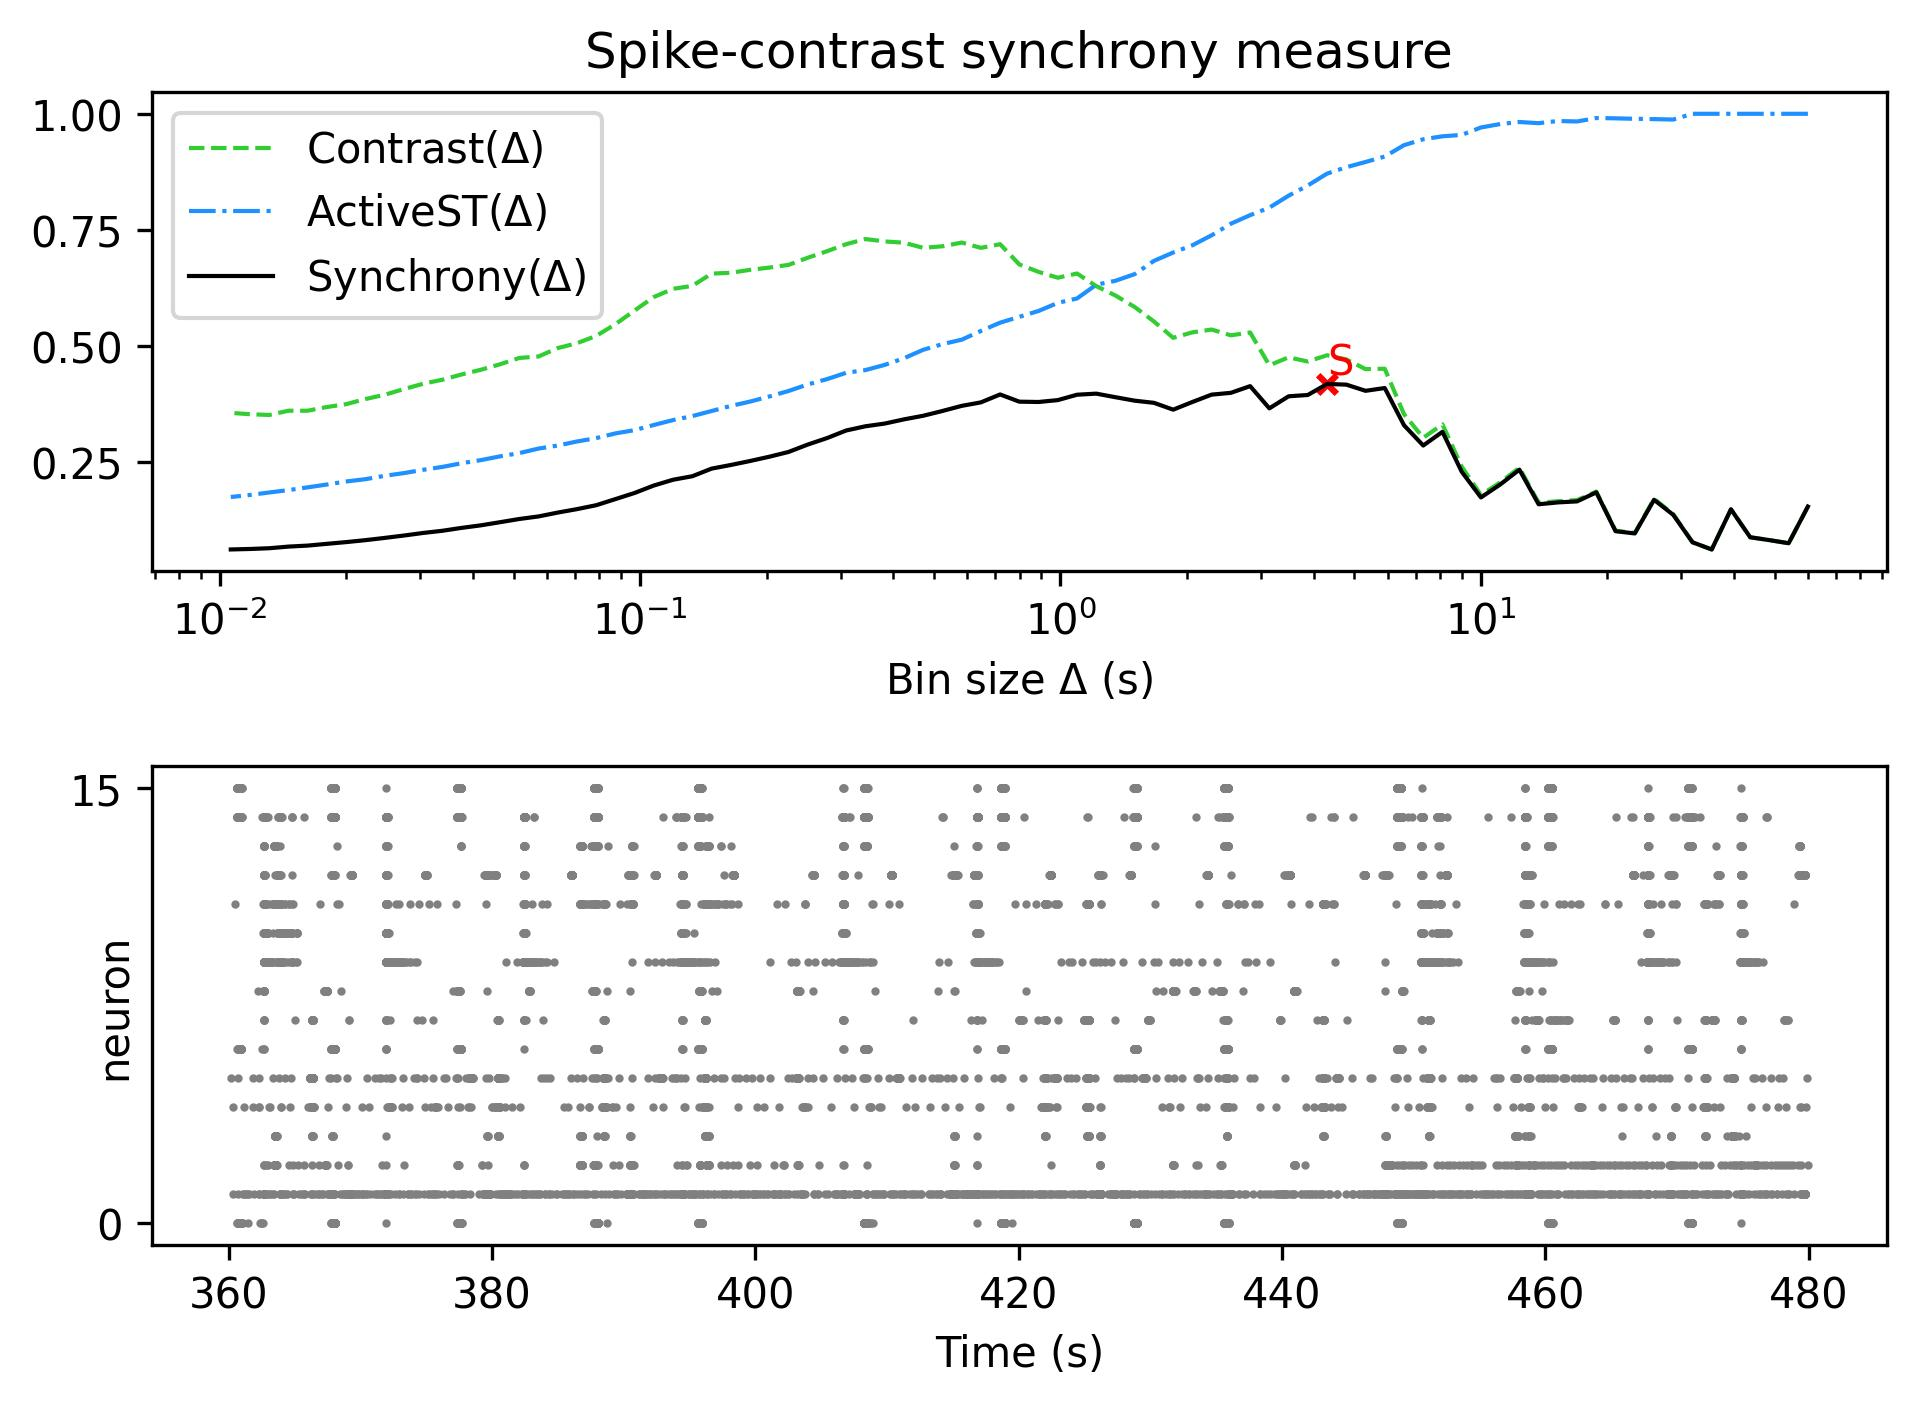

The data file committed next to this chart (first rows):
, Spike-contrast (60.0 s), Spike-contrast (54.0 s), Spike-contrast (48.6 s), Spike-contrast (43.74 s), Spike-contrast (39.366 s), Spike-contrast (35.429 s), Spike-contrast (31.886 s), Spike-contrast (28.698 s), Spike-contrast (25.828 s), Spike-contrast (23.245 s), Spike-contrast (20.921 s), Spike-contrast (18.829 s), Spike-contrast (16.946 s), Spike-contrast (15.251 s), Spike-contrast (13.726 s), Spike-contrast (12.353 s), Spike-contrast (11.118 s), Spike-contrast (10.006 s), Spike-contrast (9.006 s), Spike-contrast (8.105 s), Spike-contrast (7.295 s), Spike-contrast (6.565 s), Spike-contrast (5.909 s)
0, 0.1548, 0.07591, 0.0826, 0.08877, 0.1489, 0.06246, 0.07797, 0.137, 0.1694, 0.09696, 0.1018, 0.1853, 0.166, 0.1638, 0.1598, 0.2342, 0.2022, 0.1745, 0.2299, 0.3156, 0.2862, 0.3298, 0.4099
